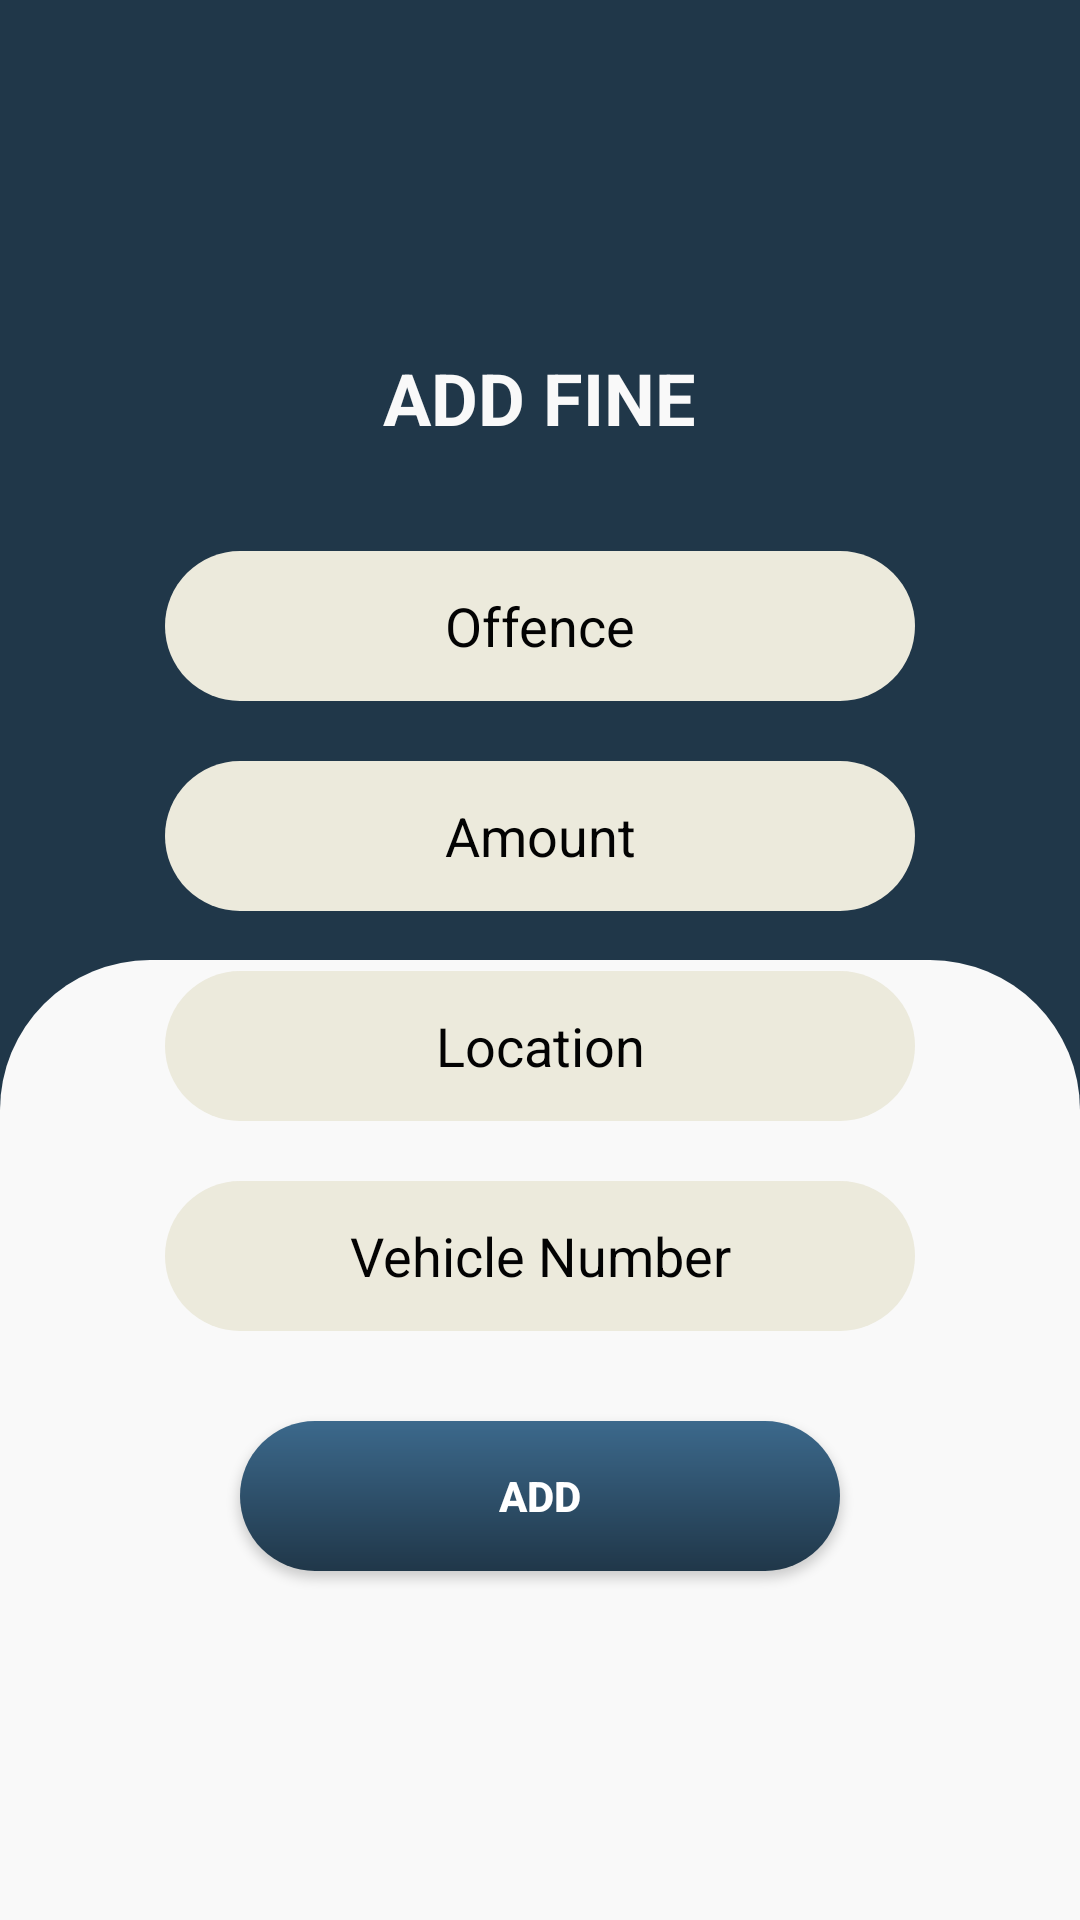

Reconstruct the res/layout file that produces this screen, plus the resources it refers to.
<!-- AndroidManifest.xml: application theme Theme.LicenceTracker -->
<!-- res/layout/activity_policeman_add_fine.xml -->
<?xml version="1.0" encoding="utf-8"?>
<RelativeLayout xmlns:android="http://schemas.android.com/apk/res/android"
    xmlns:app="http://schemas.android.com/apk/res-auto"
    xmlns:tools="http://schemas.android.com/tools"
    android:layout_width="match_parent"
    android:layout_height="match_parent"
    android:background="@color/blue2"
    tools:context=".Policeman.PolicemanAddFineActivity">

    <LinearLayout
        android:layout_width="match_parent"
        android:layout_height="match_parent"
        android:orientation="vertical">

        <LinearLayout
            android:layout_width="match_parent"
            android:layout_height="match_parent"
            android:orientation="vertical"
            android:layout_weight="1"/>

        <LinearLayout
            android:layout_width="match_parent"
            android:layout_height="match_parent"
            android:orientation="vertical"
            android:layout_weight="1"
            android:background="@drawable/card_bg2"/>

    </LinearLayout>

    <LinearLayout
        android:layout_width="match_parent"
        android:layout_height="match_parent"
        android:orientation="vertical"
        android:gravity="center">

        <LinearLayout
            android:layout_width="match_parent"
            android:layout_height="match_parent"
            android:orientation="vertical"
            android:gravity="center">

            <TextView
                android:layout_width="wrap_content"
                android:layout_height="wrap_content"
                android:layout_marginBottom="25dp"
                android:text="Add Fine"
                android:textStyle="bold"
                android:textAllCaps="true"
                android:textSize="24dp"
                android:textColor="@color/white2"/>

            <EditText
                android:id="@+id/offence"
                android:layout_width="250dp"
                android:layout_height="50dp"
                android:layout_marginTop="10dp"
                android:layout_marginBottom="10dp"
                android:background="@drawable/text_box_background"
                android:textColor="@color/black2"
                android:textColorHint="@color/black2"
                android:hint="Offence"
                android:gravity="center"
                android:inputType="textPersonName"/>

            <EditText
                android:id="@+id/amount"
                android:layout_width="250dp"
                android:layout_height="50dp"
                android:layout_marginTop="10dp"
                android:layout_marginBottom="10dp"
                android:background="@drawable/text_box_background"
                android:textColor="@color/black2"
                android:textColorHint="@color/black2"
                android:hint="Amount"
                android:gravity="center"
                android:inputType="textPersonName"/>

            <EditText
                android:id="@+id/location"
                android:layout_width="250dp"
                android:layout_height="50dp"
                android:layout_marginTop="10dp"
                android:layout_marginBottom="10dp"
                android:background="@drawable/text_box_background"
                android:textColor="@color/black2"
                android:textColorHint="@color/black2"
                android:hint="Location"
                android:gravity="center"
                android:inputType="text"/>

            <EditText
                android:id="@+id/vehicle"
                android:layout_width="250dp"
                android:layout_height="50dp"
                android:layout_marginTop="10dp"
                android:layout_marginBottom="10dp"
                android:background="@drawable/text_box_background"
                android:textColor="@color/black2"
                android:textColorHint="@color/black2"
                android:hint="Vehicle Number"
                android:gravity="center"
                android:inputType="textCapCharacters"/>

            <Button
                android:id="@+id/btnAdd"
                android:layout_width="200dp"
                android:layout_height="50dp"
                android:layout_marginTop="20dp"
                android:background="@drawable/button_background"
                android:text="Add"
                android:textStyle="bold"
                android:textColor="@color/white"
                app:backgroundTint="@null"/>


        </LinearLayout>

    </LinearLayout>

</RelativeLayout>
<!-- resources referenced by this layout -->
<resources>
  <color name="black2">#030303</color>
  <color name="blue2">#203749</color>
  <color name="white">#FFFFFFFF</color>
  <color name="white2">#F9F9F9</color>
  <!-- drawable button_background (drawable) -->
  <?xml version="1.0" encoding="utf-8"?>
  <shape xmlns:android="http://schemas.android.com/apk/res/android">
  
      <gradient
          android:startColor="@color/blue1"
          android:endColor="@color/blue2"
          android:angle="-90"/>
  
      <corners android:radius="50dp"/>
  
  </shape>
  <!-- drawable card_bg2 (drawable) -->
  <?xml version="1.0" encoding="utf-8"?>
  <shape xmlns:android="http://schemas.android.com/apk/res/android">
  
  
  
  
  
  
      <solid android:color="@color/white2"/>
  
      <corners
          android:topLeftRadius="50dp"
          android:topRightRadius="50dp"/>
  
  </shape>
  <!-- drawable text_box_background (drawable) -->
  <?xml version="1.0" encoding="utf-8"?>
  <shape xmlns:android="http://schemas.android.com/apk/res/android">
  
  
  
  
  
  
      <solid android:color="@color/yellow" />
  
  
      <corners android:radius="50dp"/>
  
  </shape>
  <style name="Theme.LicenceTracker" parent="Theme.MaterialComponents.DayNight.NoActionBar">
          
          <item name="colorPrimary">@color/purple_500</item>
          <item name="colorPrimaryVariant">@color/purple_700</item>
          <item name="colorOnPrimary">@color/white</item>
          
          <item name="colorSecondary">@color/teal_200</item>
          <item name="colorSecondaryVariant">@color/teal_700</item>
          <item name="colorOnSecondary">@color/black</item>
          
          <item name="android:statusBarColor" tools:targetApi="l">?attr/colorPrimaryVariant</item>
          
      </style>
  <color name="blue1">#3C698C</color>
  <color name="yellow">#ECEADC</color>
  <color name="purple_500">#FF6200EE</color>
  <color name="purple_700">#FF3700B3</color>
  <color name="teal_200">#FF03DAC5</color>
  <color name="teal_700">#FF018786</color>
  <color name="black">#FF000000</color>
</resources>
